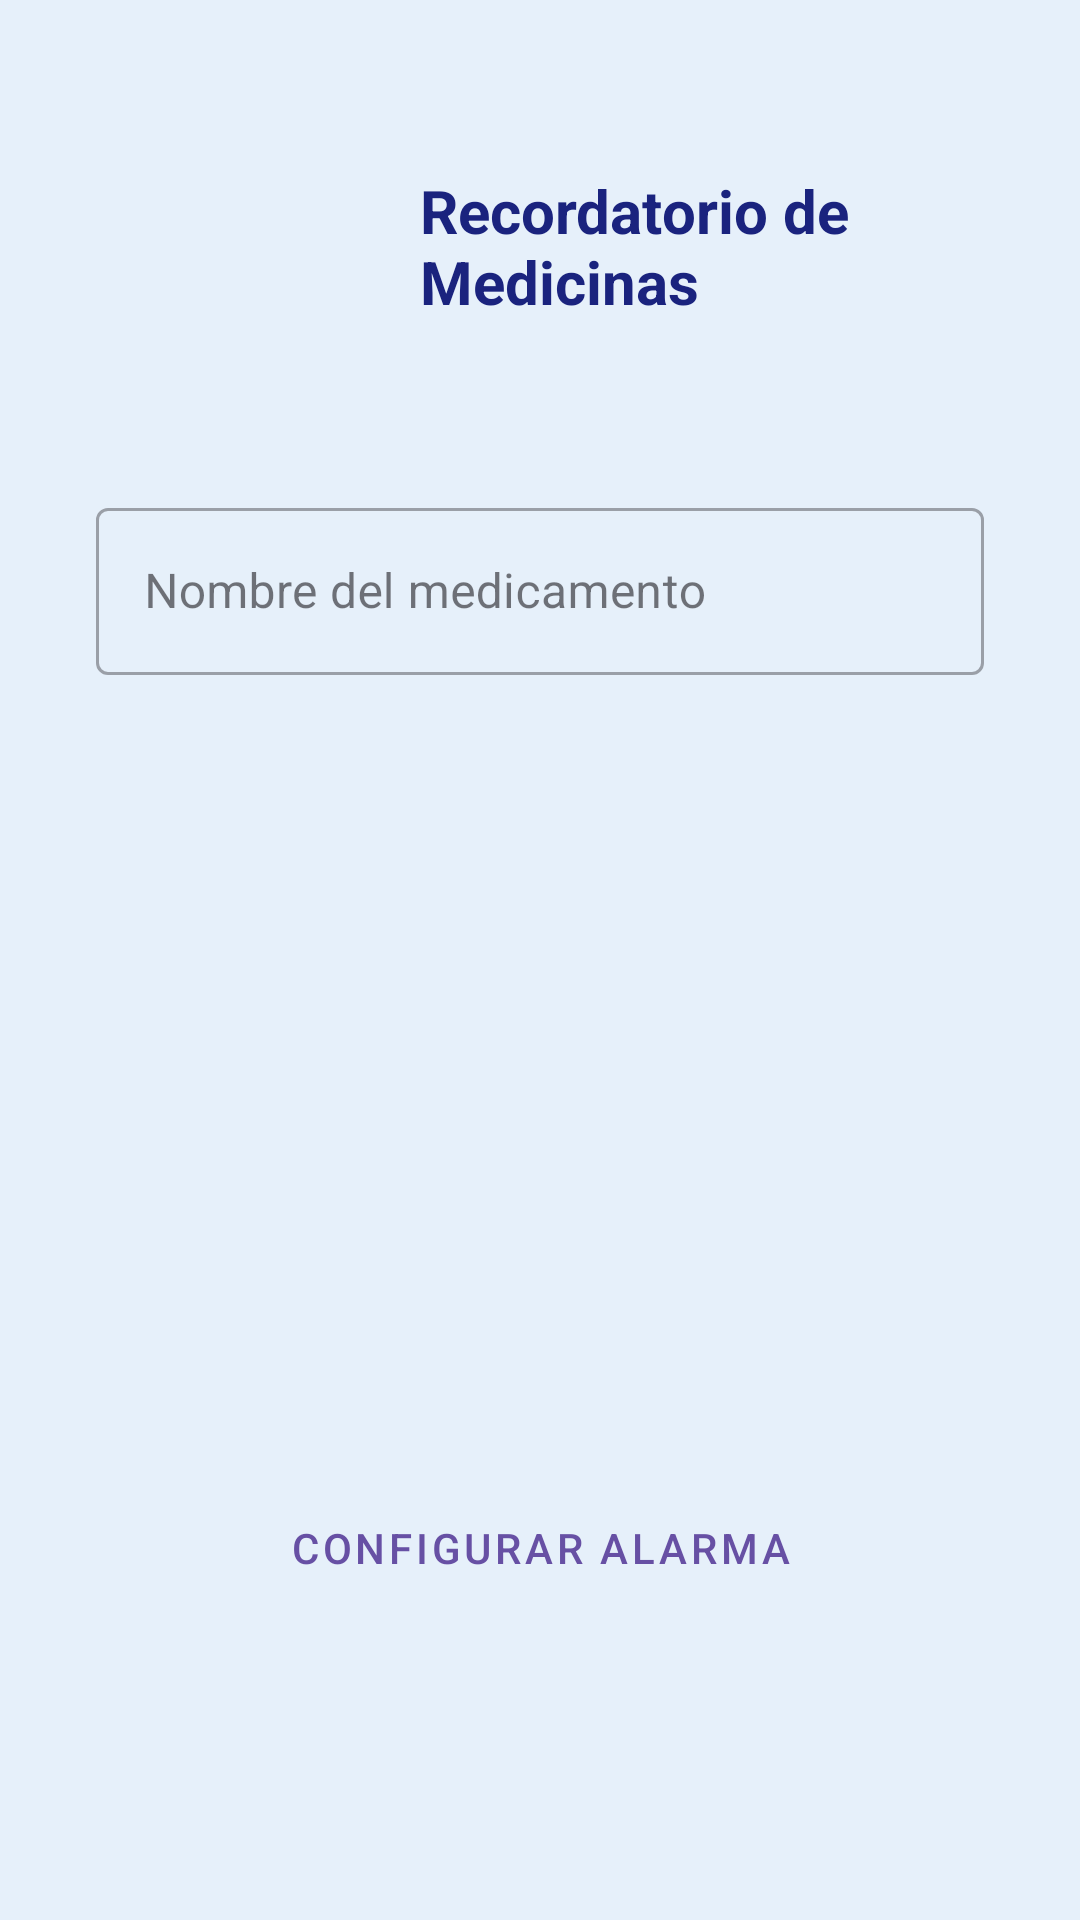

This screen was rendered from an Android layout file. Write that file and the resources it references.
<!-- AndroidManifest.xml: application theme Theme.MiPriemraApp -->
<!-- res/layout/activity_card_medicina.xml -->
<?xml version="1.0" encoding="utf-8"?>
<androidx.constraintlayout.widget.ConstraintLayout xmlns:android="http://schemas.android.com/apk/res/android"
    xmlns:app="http://schemas.android.com/apk/res-auto"
    android:layout_width="match_parent"
    android:layout_height="match_parent"
    android:background="#E6F0FA">

    <ImageView
        android:id="@+id/imgMed"
        android:layout_width="100dp"
        android:layout_height="100dp"
        android:layout_marginTop="32dp"
        android:layout_marginStart="24dp"
        app:layout_constraintStart_toStartOf="parent"
        app:layout_constraintTop_toTopOf="parent"
        app:srcCompat="@drawable/ic_medicina" />

    <TextView
        android:layout_width="0dp"
        android:layout_height="wrap_content"
        android:layout_marginStart="16dp"
        android:text="Recordatorio de Medicinas"
        android:textColor="#1A237E"
        android:textSize="20sp"
        android:textStyle="bold"
        app:layout_constraintBottom_toBottomOf="@+id/imgMed"
        app:layout_constraintEnd_toEndOf="parent"
        app:layout_constraintStart_toEndOf="@+id/imgMed"
        app:layout_constraintTop_toTopOf="@+id/imgMed" />

    <com.google.android.material.textfield.TextInputLayout
        style="@style/Widget.MaterialComponents.TextInputLayout.OutlinedBox"
        android:layout_width="match_parent"
        android:layout_height="wrap_content"
        android:layout_margin="32dp"
        android:hint="Nombre del medicamento"
        app:layout_constraintTop_toBottomOf="@+id/imgMed">

        <com.google.android.material.textfield.TextInputEditText
            android:id="@+id/etNombreMed"
            android:layout_width="match_parent"
            android:layout_height="wrap_content" />
    </com.google.android.material.textfield.TextInputLayout>

    <Button
        android:id="@+id/btnHora"
        style="@style/Widget.MaterialComponents.Button.TextButton"
        android:layout_width="wrap_content"
        android:layout_height="wrap_content"
        android:layout_marginBottom="100dp"
        android:text="Configurar Alarma"
        app:layout_constraintBottom_toBottomOf="parent"
        app:layout_constraintEnd_toEndOf="parent"
        app:layout_constraintStart_toStartOf="parent" />

</androidx.constraintlayout.widget.ConstraintLayout>
<!-- resources referenced by this layout -->
<resources>
  <style name="Theme.MiPriemraApp" parent="Base.Theme.MiPriemraApp" />
  <style name="Base.Theme.MiPriemraApp" parent="Theme.Material3.DayNight.NoActionBar">
          
          
      </style>
</resources>
